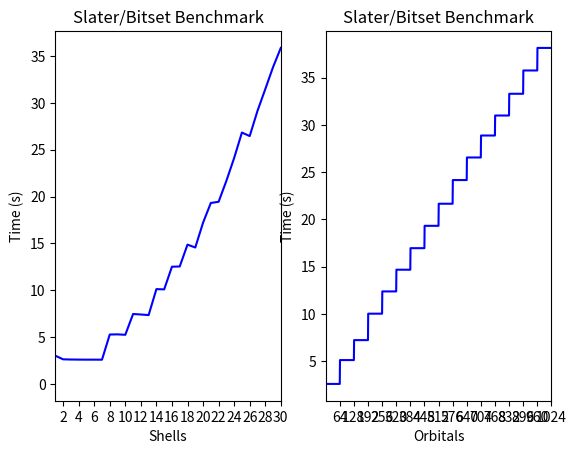

Write Python code to recreate this figure.
#!/usr/bin/env python

from numpy import array, zeros, linspace
from matplotlib.pyplot import *

# Data

aTime = zeros(31,float)
aBit  = zeros(1025,float)

aTime[0]  = 0
aTime[1]  = 3.009
aTime[2]  = 2.625
aTime[3]  = 2.604
aTime[4]  = 2.594
aTime[5]  = 2.590
aTime[6]  = 2.590
aTime[7]  = 2.585
aTime[8]  = 5.272
aTime[9]  = 5.288
aTime[10] = 5.243
aTime[11] = 7.461
aTime[12] = 7.409
aTime[13] = 7.346
aTime[14] = 10.117
aTime[15] = 10.089
aTime[16] = 12.508
aTime[17] = 12.531
aTime[18] = 14.865
aTime[19] = 14.556
aTime[20] = 17.204
aTime[21] = 19.310
aTime[22] = 19.435
aTime[23] = 21.670
aTime[24] = 24.109
aTime[25] = 26.826
aTime[26] = 26.449
aTime[27] = 29.133
aTime[28] = 31.448
aTime[29] = 33.798
aTime[30] = 35.855

for i in range(0,65):     aBit[i] = 2.590
for i in range(65,129):   aBit[i] = 5.113
for i in range(129,193):  aBit[i] = 7.225
for i in range(193,257):  aBit[i] = 10.022
for i in range(257,321):  aBit[i] = 12.377
for i in range(321,385):  aBit[i] = 14.674
for i in range(385,449):  aBit[i] = 16.952
for i in range(449,513):  aBit[i] = 19.317
for i in range(513,577):  aBit[i] = 21.654
for i in range(577,641):  aBit[i] = 24.159
for i in range(641,705):  aBit[i] = 26.548
for i in range(705,769):  aBit[i] = 28.872
for i in range(769,833):  aBit[i] = 30.988
for i in range(833,897):  aBit[i] = 33.288
for i in range(897,961):  aBit[i] = 35.753
for i in range(961,1025): aBit[i] = 38.139

# Plots

fig0 = figure()
plot0 = fig0.add_subplot(1,2,1)

plot0.set_title("Slater/Bitset Benchmark")
plot0.set_xlabel("Shells")
plot0.set_ylabel("Time (s)")
plot0.plot(aTime, 'b')
plot0.set_xlim((1,30))

xax = plot0.xaxis
xax.set_ticks((2,4,6,8,10,12,14,16,18,20,22,24,26,28,30))


plot1 = fig0.add_subplot(1,2,2)

plot1.set_title("Slater/Bitset Benchmark")
plot1.set_xlabel("Orbitals")
plot1.set_ylabel("Time (s)")
plot1.plot(aBit, 'b')
plot1.set_xlim((1,1024))

xax = plot1.xaxis
xax.set_ticks((64,128,192,256,320,384,448,512,576,640,704,768,832,896,960,1024))


show()
